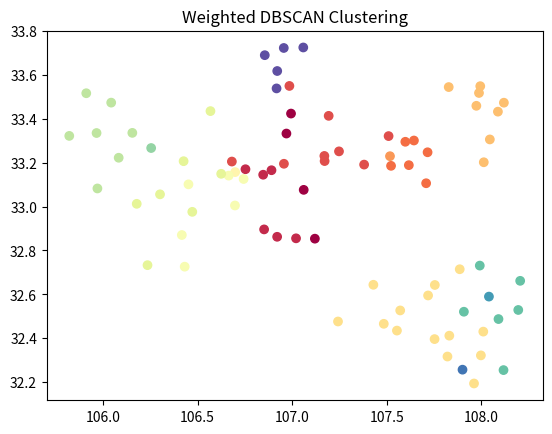

Reproduce this figure in Python.
import numpy as np
import matplotlib.pyplot as plt

class DBSCAN:
    def __init__(self, eps, min_samples, max_cluster_weight):
        self.eps = eps
        self.min_samples = min_samples
        self.max_cluster_weight = max_cluster_weight

    def fit(self, X, weights):
        self.labels_ = np.full(shape=X.shape[0], fill_value=-1, dtype=int)  # -1 表示未聚类
        self.cluster_id_ = 0

        for i in range(X.shape[0]):
            if self.labels_[i] != -1:
                continue
            neighbors = self._region_query(X, i)
            if len(neighbors) < self.min_samples:
                continue  # 不是核心点，跳过
            else:
                self._expand_cluster(X, i, neighbors, weights[i], weights)

    def _region_query(self, X, point_index):
        """找到eps邻域内的点"""
        points = X - X[point_index]
        distances = np.sqrt(np.sum(points**2, axis=1))
        neighbors = np.where(distances < self.eps)[0]
        return neighbors

    def _expand_cluster(self, X, point_index, neighbors, point_weight, weights):
        """扩展簇"""
        cluster_weight = point_weight
        self.labels_[point_index] = self.cluster_id_
        seeds = list(neighbors)

        while len(seeds) > 0:
            current_point = seeds.pop(0)
            if self.labels_[current_point] != -1:
                continue  # 已经被聚类或标记为噪声

            current_weight = weights[current_point]
            if cluster_weight + current_weight > self.max_cluster_weight:
                continue  # 超过权值和限制，不加入当前簇

            self.labels_[current_point] = self.cluster_id_
            cluster_weight += current_weight

            current_neighbors = self._region_query(X, current_point)
            if len(current_neighbors) >= self.min_samples:
                seeds.extend(current_neighbors)

        self.cluster_id_ += 1

    def plot_clusters(self, X):
        plt.scatter(X[:, 1], X[:, 0], c=self.labels_, cmap='Spectral', marker='o')
        plt.title('Weighted DBSCAN Clustering')
        plt.show()

# 生成示例数据
X=np.array([[33.076266, 107.060763], [32.853819, 107.11977], [32.855425, 107.02023], [32.476447, 107.24196], [32.896059, 106.851525], [32.862359, 106.920404], [33.251663, 107.247206], [33.413498, 107.192686], [33.207475, 107.171209], [33.23081, 107.169867], [33.191321, 107.379943], [33.185702, 107.522199], [33.188826, 107.616218], [33.247487, 107.715211], [33.295333, 107.597683], [33.301104, 107.643113], [33.106391, 107.707625], [33.229662, 107.5166], [33.202029, 108.01222], [33.321278, 107.509222], [32.643721, 107.428809], [33.157193, 106.698637], [33.170244, 106.753032], [33.165689, 106.890524], [33.145204, 106.846568], [33.101327, 106.451862], [33.205268, 106.681151], [33.1951, 106.956267], [33.141131, 106.6643], [33.125762, 106.743316], [33.00505, 106.697523], [33.435102, 106.56805], [33.149355, 106.624702], [32.733143, 106.235469], [32.726236, 106.431932], [33.012627, 106.178491], [32.870479, 106.4168], [32.976078, 106.472003], [33.055878, 106.301534], [33.082626, 105.970749], [33.335921, 106.155235], [33.335242, 105.966226], [33.206888, 106.42617], [33.32215, 105.822041], [33.222552, 106.083149], [33.51653, 105.911839], [33.266853, 106.254729], [33.473713, 106.043551], [32.396231, 107.752189], [32.411842, 107.830122], [32.43499, 107.553329], [32.465878, 107.483882], [32.714549, 107.885112], [32.526814, 107.570597], [32.316795, 107.820247], [32.322025, 107.996931], [32.487544, 108.089899], [32.430281, 108.009594], [32.254979, 108.116453], [32.595013, 107.717875], [32.731158, 107.991084], [32.642829, 107.753562], [32.520896, 107.907148], [32.528919, 108.19438], [32.589867, 108.039413], [32.193989, 107.960599], [32.661716, 108.204502], [32.256898, 107.899818], [33.6178, 106.92083], [33.423868, 106.993685], [33.549762, 106.985118], [33.722756, 106.955463], [33.725016, 107.05849], [33.33286, 106.9694], [33.53849, 106.91729], [33.689927, 106.855029], [33.544629, 107.82695], [33.54876, 107.993614], [33.432609, 108.086885], [33.45927, 107.97293], [33.30603, 108.04423], [33.47337, 108.11846], [33.51774, 107.98689]
            ])
weights = [8.28, 1.12, 0.76, 0.36, 2.07, 1.66, 2.89, 0.54, 1.32, 1.87, 1.3, 3.48, 1.46, 1.89, 0.7, 0.81, 1.03, 2.15, 0.62, 0.46, 0.34, 9.68, 1.21, 2.71, 1.34, 1.95, 0.36, 0.89, 3.94, 1.61, 1.01, 0.53, 1.86, 0.63, 0.36, 1.88, 1.06, 1.13, 3.1, 0.46, 6.75, 0.4, 0.72, 0.97, 0.69, 0.27, 1.01, 0.21, 0.6, 0.93, 0.97, 0.43, 0.39, 0.36, 0.49, 1.18, 1.39, 0.8, 0.67, 1.21, 0.66, 0.45, 5.09, 1.14, 1.33, 1.1, 0.83, 1.06, 1.12, 0.37, 0.35, 0.34, 0.76, 0.11, 0.25, 0.21, 0.23, 0.24, 0.11, 0.26, 0.45, 0.28, 1.09]
# 创建DBSCAN对象
dbscan = DBSCAN(eps=0.3, min_samples=5,max_cluster_weight=10)

# 进行聚类
dbscan.fit(X,weights)

# 可视化结果
dbscan.plot_clusters(X)